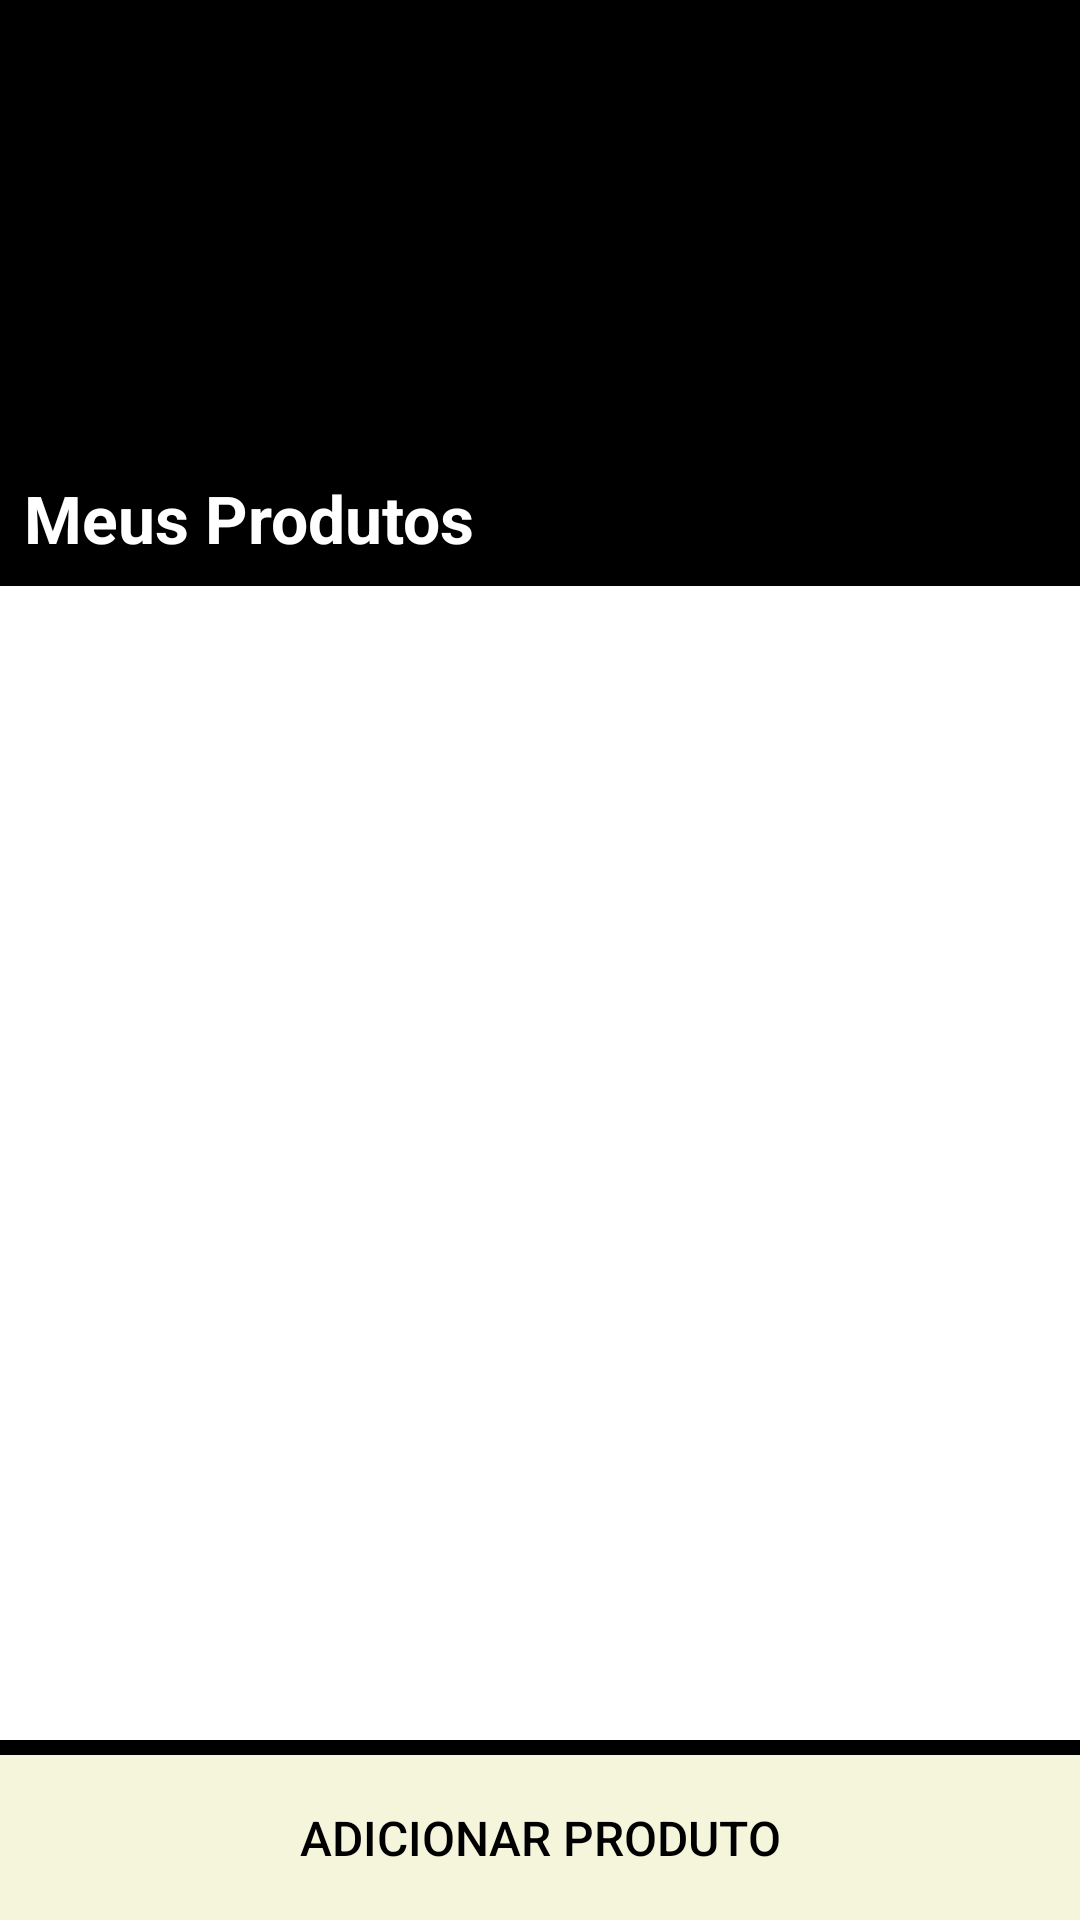

This screen was rendered from an Android layout file. Write that file and the resources it references.
<!-- AndroidManifest.xml: application theme Theme.ProjetoRecyclerView -->
<!-- res/layout/activity_main.xml -->
<?xml version="1.0" encoding="utf-8"?>
<LinearLayout
    xmlns:android="http://schemas.android.com/apk/res/android"
    xmlns:app="http://schemas.android.com/apk/res-auto"
    xmlns:tools="http://schemas.android.com/tools"
    android:layout_width="match_parent"
    android:layout_height="match_parent"
    android:orientation="vertical"
    android:background="@android:color/black"
    tools:context=".view.MainActivity">

    <ImageView
        android:layout_width="match_parent"
        android:layout_height="150dp"
        android:src="@drawable/corredor"
        android:scaleType="fitXY"/>

    <TextView
        android:layout_width="match_parent"
        android:layout_height="wrap_content"
        android:padding="8dp"
        android:textColor="@android:color/white"
        android:text="@string/meus_produtos"
        android:textSize="22sp"
        android:textStyle="bold"/>

    <androidx.recyclerview.widget.RecyclerView
        android:id="@+id/rv_produtos"
        android:layout_width="match_parent"
        android:layout_height="0dp"
        android:layout_weight="1"
        android:layout_marginBottom="5dp"
        android:background="@android:color/white"/>

    <Button
        android:id="@+id/btn_cadastrar"
        android:layout_width="match_parent"
        android:layout_height="55dp"
        android:text="@string/adicionar_produto"
        android:textSize="16sp"
        android:textColor="@android:color/black"
        android:background="#F5F5DC"/>





</LinearLayout>
<!-- resources referenced by this layout -->
<resources>
  <string name="adicionar_produto">Adicionar Produto</string>
  <string name="meus_produtos">Meus Produtos</string>
  <style name="Theme.ProjetoRecyclerView" parent="Theme.MaterialComponents.DayNight.DarkActionBar">
          
          <item name="colorPrimary">@color/purple_500</item>
          <item name="colorPrimaryVariant">@color/purple_700</item>
          <item name="colorOnPrimary">@color/white</item>
          
          <item name="colorSecondary">@color/teal_200</item>
          <item name="colorSecondaryVariant">@color/teal_700</item>
          <item name="colorOnSecondary">@color/black</item>
          
          <item name="android:statusBarColor" tools:targetApi="l">?attr/colorPrimaryVariant</item>
          
      </style>
  <!-- not gathered from this repository: default colours our renderer supplied (Android Studio template values) -->
  <color name="purple_500">#FF6200EE</color>
  <color name="purple_700">#FF3700B3</color>
  <color name="teal_200">#FF03DAC5</color>
  <color name="teal_700">#FF018786</color>
  <color name="black">#FF000000</color>
  <color name="white">#FFFFFFFF</color>
</resources>
